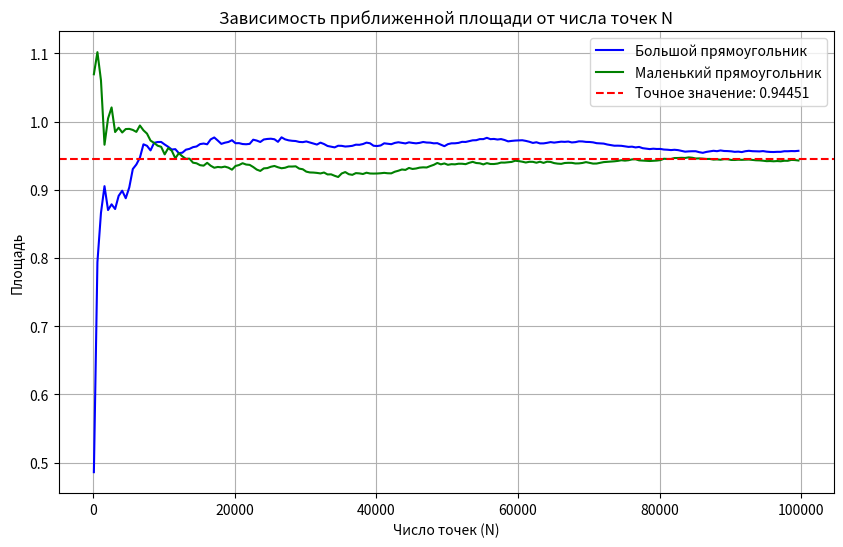

Write Python code to recreate this figure.
import matplotlib.pyplot as plt

# Данные
# Все данные были получены через работу моей реализации Монте-Карло на C++
# Ну да, там пришлось поменять область для точек (см. файл .txt)
N = [100, 600, 1100, 1600, 2100, 2600, 3100, 3600, 4100, 4600, 5100, 5600, 6100, 6600, 7100, 7600, 8100, 8600, 9100, 9600, 
      10100, 10600, 11100, 11600, 12100, 12600, 13100, 13600, 14100, 14600, 15100, 15600, 16100, 16600, 17100, 17600, 18100, 
      18600, 19100, 19600, 20100, 20600, 21100, 21600, 22100, 22600, 23100, 23600, 24100, 24600, 25100, 25600, 26100, 26600, 
      27100, 27600, 28100, 28600, 29100, 29600, 30100, 30600, 31100, 31600, 32100, 32600, 33100, 33600, 34100, 34600, 35100, 
      35600, 36100, 36600, 37100, 37600, 38100, 38600, 39100, 39600, 40100, 40600, 41100, 41600, 42100, 42600, 43100, 43600, 
      44100, 44600, 45100, 45600, 46100, 46600, 47100, 47600, 48100, 48600, 49100, 49600, 50100, 50600, 51100, 51600, 52100, 
      52600, 53100, 53600, 54100, 54600, 55100, 55600, 56100, 56600, 57100, 57600, 58100, 58600, 59100, 59600, 60100, 60600, 
      61100, 61600, 62100, 62600, 63100, 63600, 64100, 64600, 65100, 65600, 66100, 66600, 67100, 67600, 68100, 68600, 69100, 
      69600, 70100, 70600, 71100, 71600, 72100, 72600, 73100, 73600, 74100, 74600, 75100, 75600, 76100, 76600, 77100, 77600, 
      78100, 78600, 79100, 79600, 80100, 80600, 81100, 81600, 82100, 82600, 83100, 83600, 84100, 84600, 85100, 85600, 86100, 
      86600, 87100, 87600, 88100, 88600, 89100, 89600, 90100, 90600, 91100, 91600, 92100, 92600, 93100, 93600, 94100, 94600, 
      95100, 95600, 96100, 96600, 97100, 97600, 98100, 98600, 99100, 99600]

areas = [0.486107, 0.793974, 0.866154, 0.905374, 0.870363, 0.878732, 0.871856, 0.891196, 0.898705, 0.887673, 0.903587, 0.930547,0.93715, 0.947172, 0.966736, 0.964538, 0.95781, 0.968822, 0.970077, 0.970188, 0.966438, 0.963042, 0.959076, 0.959642, 0.953734, 0.954467, 0.958855, 0.960061, 0.96256, 0.963557, 0.967063, 0.967851, 0.966779, 0.973971, 0.976762, 0.972214, 0.967379, 0.969077, 0.970178, 0.97271, 0.968344, 0.968438, 0.967145, 0.966812, 0.967375, 0.973504, 0.972214, 0.970154, 0.973827, 0.974585, 0.974925, 0.974112, 0.970351, 0.976965, 0.974007, 0.972566, 0.971868, 0.971534, 0.970209, 0.969914, 0.970922, 0.969354, 0.967837, 0.966368, 0.969185, 0.967144, 0.964283, 0.963244, 0.962235, 0.964627, 0.964458, 0.963475, 0.963865, 0.96451, 0.966186, 0.966008, 0.96711, 0.969191, 0.968235, 0.964603, 0.964213, 0.96503, 0.968192, 0.967539, 0.966902, 0.96879, 0.969732, 0.968869, 0.968025, 0.969598, 0.968765, 0.968163, 0.968839, 0.970127, 0.969324, 0.96915, 0.968171, 0.968413, 0.966273, 0.963981, 0.966974, 0.968179, 0.968218, 0.968822, 0.970348, 0.97018, 0.971298, 0.972576, 0.972753,0.97435, 0.974331, 0.976235, 0.974293, 0.974618, 0.973746, 0.974408, 0.97305, 0.971052, 0.97172, 0.972214, 0.972375, 0.972695, 0.971736, 0.970477, 0.968769, 0.969729, 0.968054, 0.968086, 0.968877, 0.969956, 0.969227, 0.969991, 0.970596, 0.970316, 0.970765, 0.969481, 0.969929, 0.97108, 0.970947, 0.970258, 0.970133, 0.969597, 0.968385, 0.96814, 0.967764, 0.966455, 0.965564, 0.964684, 0.964735, 0.964525, 0.963799, 0.962954, 0.963271, 0.962187, 0.962882, 0.961063, 0.960388, 0.959721, 0.960291, 0.959878, 0.959955, 0.959066, 0.958787, 0.958274, 0.958714, 0.958207, 0.957121, 0.955933, 0.956376, 0.956585, 0.956562, 0.955177, 0.95426, 0.955598, 0.956364, 0.957231, 0.956654, 0.957729, 0.956938, 0.956806, 0.95646, 0.955688, 0.955992, 0.955338, 0.956591, 0.9572, 0.956654, 0.956529, 0.956303, 0.956798, 0.955959, 0.955535, 0.95542, 0.955708,0.955693, 0.956575, 0.956555, 0.956832, 0.956713, 0.957181]  # Подставьте ваши данные площадей

area2_values = [
    1.06941, 1.10182, 1.06057, 0.966116, 1.0046, 1.0208, 0.984737, 0.991096, 0.984048, 0.9891, 0.989349, 0.987817,
    0.984942, 0.994288, 0.987255, 0.982426, 0.972192, 0.968801, 0.964714, 0.963078, 0.951978, 0.961186, 0.957303, 0.946211, 
    0.953713, 0.949045, 0.945476, 0.945743, 0.939786, 0.938898, 0.936138, 0.935424, 0.939585, 0.935296, 0.932395, 0.933526, 
    0.932982, 0.934036, 0.93249, 0.929535, 0.934949, 0.936325, 0.939018, 0.937085, 0.93656, 0.933477, 0.929685, 0.927702, 
    0.931449, 0.931882, 0.933847, 0.934976, 0.933081, 0.931623, 0.932372, 0.93415, 0.934135, 0.93446, 0.9311, 0.930152, 
    0.926651, 0.925489, 0.925302, 0.924813, 0.924037, 0.925372, 0.922555, 0.922715, 0.920589, 0.918806, 0.923998, 0.926041, 
    0.92291, 0.921989, 0.9245, 0.9241, 0.9232, 0.925094, 0.923956, 0.923828, 0.923946, 0.924301, 0.924884, 0.924284, 
    0.92416, 0.92655, 0.927981, 0.929826, 0.929204, 0.932084, 0.930589, 0.931258, 0.932546, 0.932971, 0.932768, 0.934816, 
    0.936619, 0.939386, 0.937344, 0.938675, 0.936681, 0.937608, 0.937376, 0.938279, 0.938231, 0.93763, 0.939603, 0.940995, 
    0.939307, 0.938896, 0.937257, 0.939145, 0.93788, 0.937839, 0.938481, 0.939955, 0.939898, 0.940339, 0.940937, 0.942668, 
    0.942105, 0.94123, 0.940051, 0.941101, 0.941038, 0.939734, 0.941224, 0.93948, 0.941252, 0.94089, 0.939189, 0.938403, 
    0.93807, 0.939348, 0.939593, 0.939546, 0.938644, 0.938747, 0.939411, 0.940624, 0.939601, 0.938455, 0.938555, 0.939605, 
    0.94064, 0.940991, 0.941205, 0.941811, 0.94241, 0.943392, 0.942807, 0.943387, 0.944598, 0.944778, 0.943191, 0.942876, 
    0.942691, 0.94226, 0.942572, 0.94288, 0.943549, 0.945536, 0.94522, 0.945266, 0.946615, 0.946652, 0.946922, 0.946725, 
    0.94757, 0.947026, 0.945917, 0.94607, 0.94577, 0.945249, 0.945292, 0.944336, 0.944605, 0.944102, 0.944914, 0.944849, 
    0.943814, 0.943756, 0.944126, 0.943961, 0.944114, 0.94437, 0.943789, 0.943317, 0.943161, 0.942698, 0.942035, 0.942193, 
    0.941843, 0.942201, 0.941855, 0.942608, 0.942561, 0.943894, 0.943645, 0.943007
]

exact_area = 0.94451066339  # Точное значение площади

# Построение графика
plt.figure(figsize=(10, 6))
plt.plot(N, areas, label='Большой прямоугольник', color='blue')
plt.plot(N, area2_values, label='Маленький прямоугольник', color='green')
plt.axhline(y=exact_area, color='red', linestyle='--', label='Точное значение: {:.5f}'.format(exact_area))
plt.title('Зависимость приближенной площади от числа точек N')
plt.xlabel('Число точек (N)')
plt.ylabel('Площадь')
plt.grid(True)
plt.legend()
plt.show()
